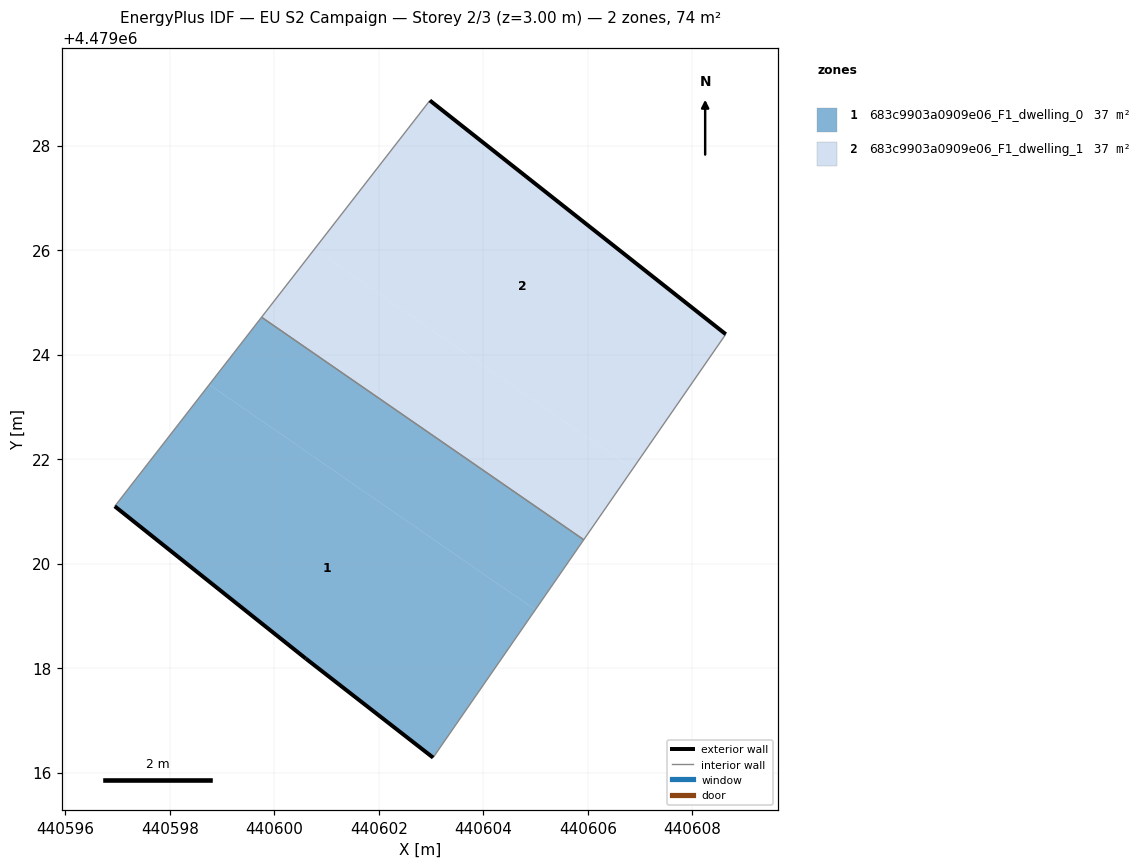
=== STOREY PLAN SPEC (per zone: floor XY polygon, exterior-wall plan segments, windows/doors) ===
zone 1: 683c9903a0909e06_F1_dwelling_0  (36.9 m²)
  floor: (440603.04, 4479016.29) (440605.00, 4479019.12) (440598.76, 4479023.43) (440596.95, 4479021.10) (440600.60, 4479018.18)
  floor: (440605.00, 4479019.12) (440605.92, 4479020.46) (440599.76, 4479024.72) (440598.76, 4479023.43)
  exterior wall: (440603.04, 4479016.29) – (440600.60, 4479018.18)  [3.1 m]
  exterior wall: (440600.60, 4479018.18) – (440596.95, 4479021.10)  [4.7 m]
  interior walls: 3
zone 2: 683c9903a0909e06_F1_dwelling_1  (36.9 m²)
  floor: (440605.92, 4479020.46) (440606.86, 4479021.82) (440600.77, 4479026.02) (440599.76, 4479024.72)
  floor: (440606.86, 4479021.82) (440608.64, 4479024.39) (440602.98, 4479028.86) (440600.77, 4479026.02)
  exterior wall: (440602.98, 4479028.86) – (440608.64, 4479024.39)  [7.2 m]
  interior walls: 3

=== DERIVED (storey summary) ===
Building: EU S2 Campaign
Storey: 2 of 3  (floor level z = 3.00 m)
Storey gross floor area: 73.7 m²
Zones on this storey: 2
  - 683c9903a0909e06_F1_dwelling_0: floor 36.9 m²; exterior wall 7.8 m (23.3 m²); WWR 0.0%
  - 683c9903a0909e06_F1_dwelling_1: floor 36.9 m²; exterior wall 7.2 m (21.7 m²); WWR 0.0%
Zone adjacency (shared interzone walls):
  - 683c9903a0909e06_F1_dwelling_0 ↔ 683c9903a0909e06_F1_dwelling_1